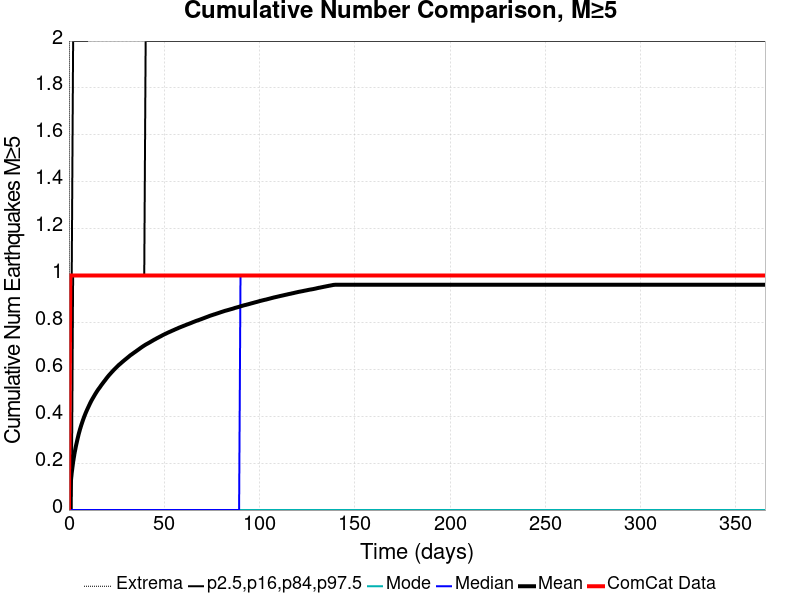

The data file committed next to this chart (first rows):
Time (days), ComCat Data, Simulation Mean, Simulation Median, Simulation Mode, Simulation Minimum, Simulation Maximum, 2.5 %-ile, 16 %-ile, 84 %-ile, 97.5 %-ile
0.0, 0.0, 0.0, 0.0, 0.0, 0.0, 0.0, 0.0, 0.0, 0.0, 0.0
0.732, 1.0, 0.1001, 0.0, 0.0, 0.0, 9.0, 0.0, 0.0, 0.0, 1.0
1.464, 1.0, 0.1591, 0.0, 0.0, 0.0, 10.0, 0.0, 0.0, 0.0, 1.0
2.196, 1.0, 0.2048, 0.0, 0.0, 0.0, 10.0, 0.0, 0.0, 1.0, 2.0
2.928, 1.0, 0.2418, 0.0, 0.0, 0.0, 11.0, 0.0, 0.0, 1.0, 2.0
3.66, 1.0, 0.2724, 0.0, 0.0, 0.0, 11.0, 0.0, 0.0, 1.0, 2.0
4.392, 1.0, 0.2993, 0.0, 0.0, 0.0, 11.0, 0.0, 0.0, 1.0, 2.0
5.124, 1.0, 0.3242, 0.0, 0.0, 0.0, 12.0, 0.0, 0.0, 1.0, 2.0
5.856, 1.0, 0.3457, 0.0, 0.0, 0.0, 12.0, 0.0, 0.0, 1.0, 2.0
6.588, 1.0, 0.365, 0.0, 0.0, 0.0, 12.0, 0.0, 0.0, 1.0, 2.0
7.32, 1.0, 0.3826, 0.0, 0.0, 0.0, 12.0, 0.0, 0.0, 1.0, 2.0
8.052, 1.0, 0.3989, 0.0, 0.0, 0.0, 12.0, 0.0, 0.0, 1.0, 2.0
8.784, 1.0, 0.4139, 0.0, 0.0, 0.0, 12.0, 0.0, 0.0, 1.0, 2.0
9.516, 1.0, 0.4275, 0.0, 0.0, 0.0, 12.0, 0.0, 0.0, 1.0, 2.0
10.25, 1.0, 0.4404, 0.0, 0.0, 0.0, 18.0, 0.0, 0.0, 1.0, 3.0
10.98, 1.0, 0.4531, 0.0, 0.0, 0.0, 19.0, 0.0, 0.0, 1.0, 3.0
11.71, 1.0, 0.4651, 0.0, 0.0, 0.0, 19.0, 0.0, 0.0, 1.0, 3.0
12.44, 1.0, 0.4757, 0.0, 0.0, 0.0, 19.0, 0.0, 0.0, 1.0, 3.0
13.18, 1.0, 0.4859, 0.0, 0.0, 0.0, 19.0, 0.0, 0.0, 1.0, 3.0
13.91, 1.0, 0.496, 0.0, 0.0, 0.0, 19.0, 0.0, 0.0, 1.0, 3.0
14.64, 1.0, 0.5054, 0.0, 0.0, 0.0, 19.0, 0.0, 0.0, 1.0, 3.0
15.37, 1.0, 0.5143, 0.0, 0.0, 0.0, 19.0, 0.0, 0.0, 1.0, 3.0
16.1, 1.0, 0.5222, 0.0, 0.0, 0.0, 19.0, 0.0, 0.0, 1.0, 3.0
16.84, 1.0, 0.5309, 0.0, 0.0, 0.0, 19.0, 0.0, 0.0, 1.0, 3.0
17.57, 1.0, 0.5389, 0.0, 0.0, 0.0, 19.0, 0.0, 0.0, 1.0, 3.0
18.3, 1.0, 0.5469, 0.0, 0.0, 0.0, 19.0, 0.0, 0.0, 1.0, 3.0
19.03, 1.0, 0.5544, 0.0, 0.0, 0.0, 19.0, 0.0, 0.0, 1.0, 3.0
19.76, 1.0, 0.5624, 0.0, 0.0, 0.0, 19.0, 0.0, 0.0, 1.0, 3.0
20.49, 1.0, 0.5699, 0.0, 0.0, 0.0, 19.0, 0.0, 0.0, 1.0, 3.0
21.23, 1.0, 0.5769, 0.0, 0.0, 0.0, 19.0, 0.0, 0.0, 1.0, 3.0
21.96, 1.0, 0.5834, 0.0, 0.0, 0.0, 19.0, 0.0, 0.0, 1.0, 3.0
22.69, 1.0, 0.5901, 0.0, 0.0, 0.0, 20.0, 0.0, 0.0, 1.0, 3.0
23.42, 1.0, 0.5965, 0.0, 0.0, 0.0, 20.0, 0.0, 0.0, 1.0, 3.0
24.15, 1.0, 0.6024, 0.0, 0.0, 0.0, 20.0, 0.0, 0.0, 1.0, 3.0
24.89, 1.0, 0.6084, 0.0, 0.0, 0.0, 20.0, 0.0, 0.0, 1.0, 3.0
25.62, 1.0, 0.6142, 0.0, 0.0, 0.0, 20.0, 0.0, 0.0, 1.0, 3.0
26.35, 1.0, 0.62, 0.0, 0.0, 0.0, 20.0, 0.0, 0.0, 1.0, 3.0
27.08, 1.0, 0.6248, 0.0, 0.0, 0.0, 20.0, 0.0, 0.0, 1.0, 3.0
27.81, 1.0, 0.6302, 0.0, 0.0, 0.0, 20.0, 0.0, 0.0, 1.0, 3.0
28.55, 1.0, 0.6351, 0.0, 0.0, 0.0, 20.0, 0.0, 0.0, 1.0, 3.0
29.28, 1.0, 0.6402, 0.0, 0.0, 0.0, 20.0, 0.0, 0.0, 1.0, 3.0
30.01, 1.0, 0.645, 0.0, 0.0, 0.0, 20.0, 0.0, 0.0, 1.0, 3.0
30.74, 1.0, 0.6499, 0.0, 0.0, 0.0, 20.0, 0.0, 0.0, 1.0, 3.0
31.47, 1.0, 0.6548, 0.0, 0.0, 0.0, 20.0, 0.0, 0.0, 1.0, 3.0
32.21, 1.0, 0.6599, 0.0, 0.0, 0.0, 20.0, 0.0, 0.0, 1.0, 3.0
32.94, 1.0, 0.6639, 0.0, 0.0, 0.0, 20.0, 0.0, 0.0, 1.0, 3.0
33.67, 1.0, 0.6682, 0.0, 0.0, 0.0, 20.0, 0.0, 0.0, 1.0, 3.0
34.4, 1.0, 0.6725, 0.0, 0.0, 0.0, 20.0, 0.0, 0.0, 1.0, 3.0
35.13, 1.0, 0.6766, 0.0, 0.0, 0.0, 21.0, 0.0, 0.0, 1.0, 3.0
35.87, 1.0, 0.681, 0.0, 0.0, 0.0, 21.0, 0.0, 0.0, 1.0, 3.0
36.6, 1.0, 0.6852, 0.0, 0.0, 0.0, 21.0, 0.0, 0.0, 1.0, 3.0
37.33, 1.0, 0.6896, 0.0, 0.0, 0.0, 21.0, 0.0, 0.0, 1.0, 3.0
38.06, 1.0, 0.6938, 0.0, 0.0, 0.0, 21.0, 0.0, 0.0, 1.0, 3.0
38.79, 1.0, 0.6979, 0.0, 0.0, 0.0, 21.0, 0.0, 0.0, 1.0, 3.0
39.53, 1.0, 0.7017, 0.0, 0.0, 0.0, 21.0, 0.0, 0.0, 1.0, 3.0
40.26, 1.0, 0.7055, 0.0, 0.0, 0.0, 21.0, 0.0, 0.0, 2.0, 3.0
40.99, 1.0, 0.7088, 0.0, 0.0, 0.0, 21.0, 0.0, 0.0, 2.0, 3.0
41.72, 1.0, 0.7121, 0.0, 0.0, 0.0, 21.0, 0.0, 0.0, 2.0, 3.0
42.45, 1.0, 0.7154, 0.0, 0.0, 0.0, 21.0, 0.0, 0.0, 2.0, 3.0
43.19, 1.0, 0.719, 0.0, 0.0, 0.0, 21.0, 0.0, 0.0, 2.0, 3.0
... 440 more rows
